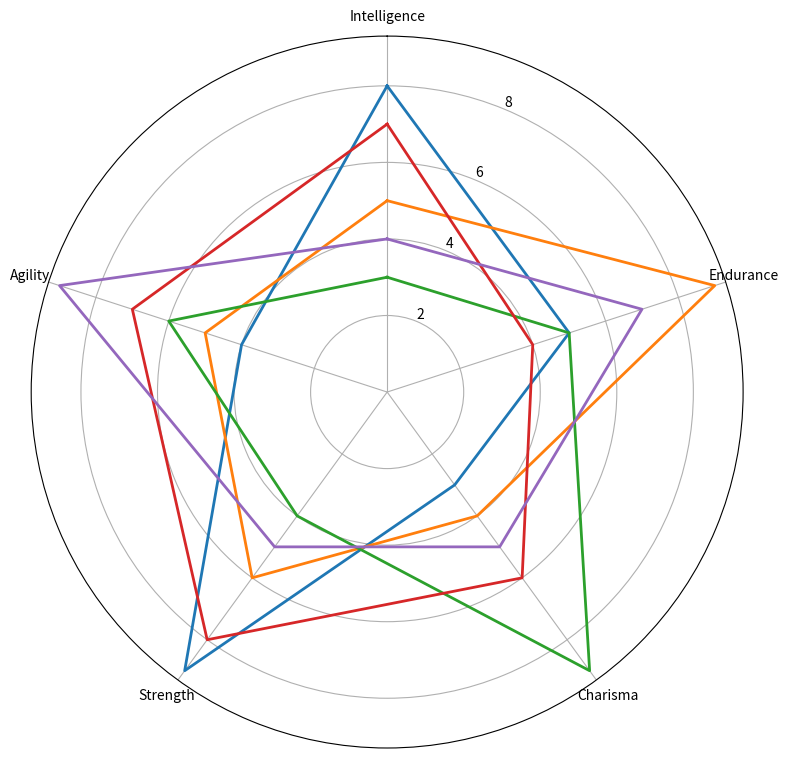

This chart was generated by the following Python code:
import numpy as np
import matplotlib.pyplot as plt
from math import pi

# Randomly altered textual elements
attributes = ['Intelligence', 'Endurance', 'Charisma', 'Strength', 'Agility']
attribute_values = {
    'Archer': [8, 5, 3, 9, 4],
    'Thief': [5, 9, 4, 6, 5],
    'Wizard': [3, 5, 9, 4, 6],
    'Knight': [7, 4, 6, 8, 7],
    'Minstrel': [4, 7, 5, 5, 9]
}

num_attributes = len(attributes)
angles = np.linspace(0, 2 * pi, num_attributes, endpoint=False).tolist()
angles += angles[:1]

fig, ax = plt.subplots(figsize=(8, 8), subplot_kw=dict(polar=True))
ax.set_theta_offset(pi / 2)
ax.set_theta_direction(-1)
plt.xticks(angles[:-1], attributes, color='black', size=10)

for char_class, values in attribute_values.items():
    values += values[:1]
    ax.plot(angles, values, linewidth=2, linestyle='solid')

plt.tight_layout()
plt.show()
